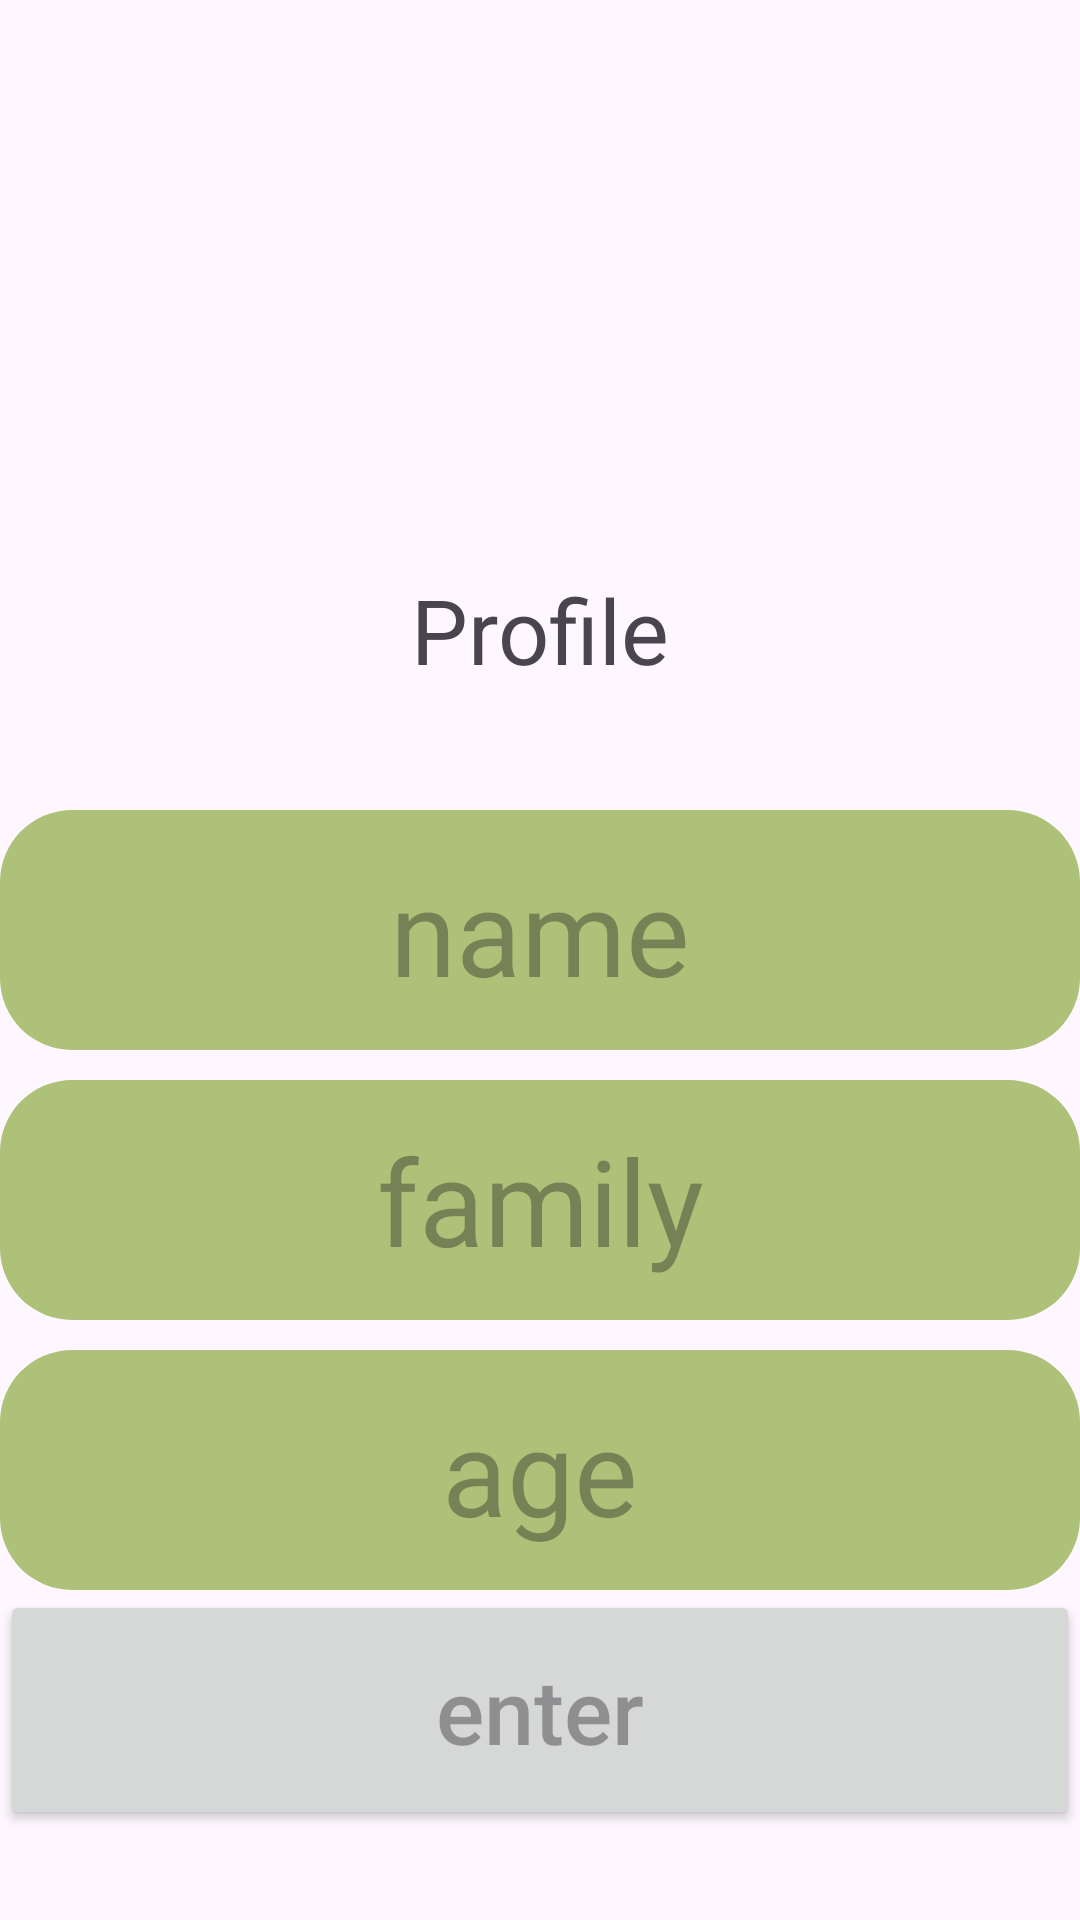

Here is an Android app screen rendered from its layout file. Give the layout XML and the strings, colors and styles it references.
<!-- AndroidManifest.xml: application theme Theme.Namazkhone -->
<!-- res/layout/activity_main.xml -->
<?xml version="1.0" encoding="utf-8"?>
<LinearLayout xmlns:android="http://schemas.android.com/apk/res/android"
    xmlns:app="http://schemas.android.com/apk/res-auto"
    xmlns:tools="http://schemas.android.com/tools"
    android:id="@+id/main"
    android:layout_width="match_parent"
    android:layout_height="match_parent"
    tools:context=".MainActivity"
    android:orientation="vertical">
 <ImageView
     android:layout_width="100dp"
     android:layout_height="100dp"
     android:layout_gravity="center"
     android:layout_marginTop="50dp"
     android:src="@mipmap/ic_launcher"/>
    <TextView
        android:layout_width="match_parent"
        android:layout_height="120dp"
        android:text="Profile"
        android:gravity="center"
        android:textSize="30dp"/>
    <LinearLayout
        android:layout_width="match_parent"
        android:layout_height="260dp"
        android:orientation="vertical">

        <EditText
            android:id="@+id/edt1"
            android:layout_width="match_parent"
            android:layout_height="80dp"
            android:hint="name"
            android:gravity="center"
            android:textSize="40dp"
            android:background="@drawable/edt"
            />
        <EditText
            android:id="@+id/edt2"
            android:layout_width="match_parent"
            android:layout_height="80dp"
            android:hint="family"
            android:gravity="center"
            android:textSize="40dp"
            android:background="@drawable/edt"
            android:layout_marginTop="10dp"

            />
        <EditText
            android:id="@+id/edt3"
            android:layout_width="match_parent"
            android:layout_height="80dp"
            android:hint="age"
            android:gravity="center"
            android:textSize="40dp"
            android:background="@drawable/edt"
            android:layout_marginTop="10dp"
            />


    </LinearLayout>
    <Button
        android:id="@+id/btn1"
        android:layout_width="match_parent"
        android:layout_height="80dp"
        android:hint="enter"
        android:textSize="30dp"/>

    <TextView
        android:layout_width="match_parent"
        android:layout_height="30dp"
        android:id="@+id/txt1"
        android:textSize="25dp"
        android:gravity="center"/>
    <TextView
        android:layout_width="match_parent"
        android:layout_height="30dp"
        android:id="@+id/txt2"
        android:textSize="25dp"
        android:gravity="center"/>
    <TextView
        android:layout_width="match_parent"
        android:layout_height="30dp"
        android:id="@+id/txt3"
        android:textSize="25dp"
        android:gravity="center"/>






</LinearLayout>
<!-- resources referenced by this layout -->
<resources>
  <!-- drawable edt (drawable) -->
  <?xml version="1.0" encoding="utf-8"?>
  <shape xmlns:android="http://schemas.android.com/apk/res/android"
      android:shape="rectangle">
      <solid android:color="#adc178"/>
      <corners android:radius="24dp"/>
  
  </shape>
  <style name="Theme.Namazkhone" parent="Base.Theme.Namazkhone" />
  <style name="Base.Theme.Namazkhone" parent="Theme.Material3.DayNight.NoActionBar">
          
          
      </style>
</resources>
